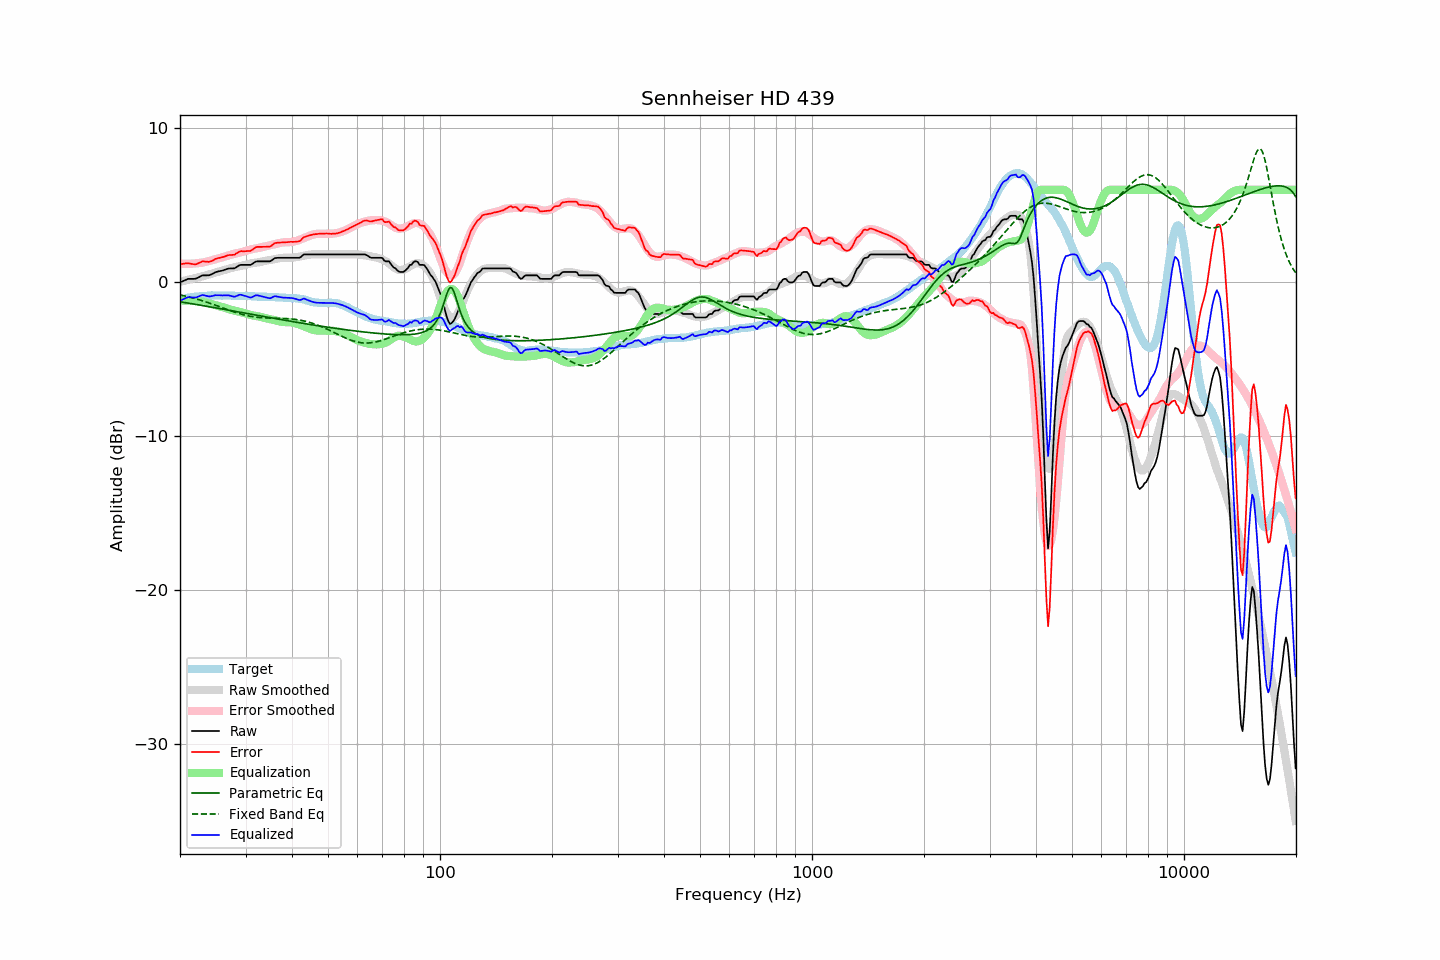

The file beside this chart, header and first rows:
frequency, raw, error, smoothed, error_smoothed, equalization, parametric_eq, fixed_band_eq, equalized_raw, equalized_smoothed, target
20.00, -0.01, 1.17, 0.03, 1.20, -1.20, -1.27, -0.82, -1.21, -1.17, -1.19
20.20, 0.04, 1.18, 0.05, 1.19, -1.19, -1.29, -0.85, -1.16, -1.14, -1.15
20.40, 0.08, 1.19, 0.08, 1.19, -1.19, -1.31, -0.87, -1.11, -1.11, -1.12
20.61, 0.12, 1.21, 0.11, 1.19, -1.19, -1.32, -0.89, -1.06, -1.08, -1.09
20.81, 0.18, 1.22, 0.13, 1.19, -1.19, -1.34, -0.92, -1.01, -1.06, -1.05
21.02, 0.22, 1.22, 0.16, 1.19, -1.19, -1.36, -0.94, -0.98, -1.03, -1.01
21.23, 0.22, 1.21, 0.18, 1.20, -1.20, -1.38, -0.97, -0.98, -1.01, -1.00
21.44, 0.22, 1.19, 0.21, 1.20, -1.20, -1.39, -1.00, -0.99, -0.99, -0.98
21.66, 0.22, 1.18, 0.24, 1.21, -1.21, -1.41, -1.03, -0.99, -0.97, -0.96
21.87, 0.22, 1.17, 0.26, 1.22, -1.22, -1.43, -1.05, -1.00, -0.96, -0.95
22.09, 0.24, 1.17, 0.29, 1.23, -1.23, -1.45, -1.08, -0.99, -0.94, -0.93
22.31, 0.29, 1.22, 0.31, 1.24, -1.24, -1.46, -1.11, -0.95, -0.93, -0.93
22.54, 0.33, 1.26, 0.33, 1.25, -1.25, -1.48, -1.14, -0.91, -0.91, -0.92
22.76, 0.40, 1.31, 0.35, 1.26, -1.26, -1.50, -1.18, -0.86, -0.91, -0.91
22.99, 0.45, 1.36, 0.38, 1.28, -1.28, -1.52, -1.21, -0.83, -0.90, -0.91
23.22, 0.45, 1.35, 0.41, 1.30, -1.30, -1.54, -1.24, -0.85, -0.89, -0.90
23.45, 0.45, 1.34, 0.43, 1.32, -1.32, -1.55, -1.28, -0.88, -0.89, -0.89
23.69, 0.45, 1.33, 0.47, 1.35, -1.35, -1.57, -1.31, -0.90, -0.88, -0.88
23.92, 0.45, 1.32, 0.50, 1.38, -1.38, -1.59, -1.35, -0.93, -0.88, -0.87
24.16, 0.49, 1.35, 0.53, 1.40, -1.40, -1.61, -1.38, -0.92, -0.87, -0.86
24.40, 0.54, 1.39, 0.56, 1.43, -1.43, -1.63, -1.42, -0.90, -0.87, -0.85
24.65, 0.59, 1.45, 0.59, 1.46, -1.46, -1.65, -1.45, -0.88, -0.87, -0.86
24.89, 0.65, 1.51, 0.63, 1.49, -1.49, -1.66, -1.49, -0.84, -0.86, -0.86
25.14, 0.68, 1.54, 0.66, 1.52, -1.52, -1.68, -1.53, -0.84, -0.86, -0.86
25.39, 0.71, 1.57, 0.68, 1.55, -1.55, -1.70, -1.57, -0.84, -0.86, -0.87
25.65, 0.73, 1.59, 0.71, 1.58, -1.58, -1.72, -1.61, -0.85, -0.86, -0.87
25.91, 0.75, 1.62, 0.74, 1.61, -1.61, -1.74, -1.65, -0.86, -0.86, -0.88
26.16, 0.78, 1.64, 0.77, 1.64, -1.64, -1.76, -1.68, -0.86, -0.87, -0.87
26.43, 0.82, 1.68, 0.81, 1.67, -1.67, -1.78, -1.72, -0.86, -0.87, -0.87
26.69, 0.86, 1.72, 0.84, 1.71, -1.71, -1.80, -1.76, -0.85, -0.87, -0.87
26.96, 0.89, 1.75, 0.87, 1.74, -1.74, -1.81, -1.80, -0.85, -0.87, -0.87
27.23, 0.90, 1.77, 0.89, 1.77, -1.77, -1.83, -1.84, -0.87, -0.88, -0.87
27.50, 0.90, 1.77, 0.92, 1.80, -1.80, -1.85, -1.87, -0.90, -0.88, -0.87
27.77, 0.90, 1.78, 0.95, 1.83, -1.83, -1.87, -1.91, -0.93, -0.88, -0.88
28.05, 0.91, 1.79, 0.97, 1.85, -1.85, -1.89, -1.94, -0.95, -0.88, -0.88
28.33, 0.98, 1.87, 1.00, 1.88, -1.88, -1.91, -1.98, -0.90, -0.88, -0.89
28.62, 1.03, 1.92, 1.01, 1.90, -1.90, -1.93, -2.01, -0.86, -0.88, -0.88
28.90, 1.11, 1.99, 1.04, 1.92, -1.92, -1.95, -2.04, -0.81, -0.88, -0.88
29.19, 1.13, 2.02, 1.06, 1.95, -1.95, -1.97, -2.07, -0.82, -0.89, -0.90
29.48, 1.13, 2.01, 1.08, 1.97, -1.97, -1.99, -2.10, -0.85, -0.89, -0.89
29.78, 1.13, 2.01, 1.11, 2.00, -2.00, -2.00, -2.13, -0.88, -0.89, -0.89
30.08, 1.13, 2.01, 1.14, 2.03, -2.03, -2.02, -2.16, -0.91, -0.90, -0.89
30.38, 1.13, 2.02, 1.17, 2.07, -2.07, -2.04, -2.18, -0.94, -0.90, -0.90
30.68, 1.13, 2.03, 1.19, 2.10, -2.10, -2.06, -2.20, -0.97, -0.91, -0.90
30.99, 1.13, 2.04, 1.22, 2.13, -2.13, -2.08, -2.22, -1.00, -0.91, -0.91
31.30, 1.19, 2.11, 1.24, 2.15, -2.15, -2.10, -2.24, -0.96, -0.91, -0.91
31.61, 1.27, 2.18, 1.25, 2.17, -2.17, -2.12, -2.26, -0.91, -0.92, -0.91
31.93, 1.33, 2.26, 1.27, 2.19, -2.19, -2.14, -2.27, -0.85, -0.92, -0.93
32.24, 1.36, 2.29, 1.28, 2.20, -2.20, -2.16, -2.28, -0.85, -0.93, -0.94
32.57, 1.36, 2.29, 1.30, 2.23, -2.23, -2.18, -2.29, -0.87, -0.93, -0.94
32.89, 1.36, 2.30, 1.32, 2.25, -2.25, -2.19, -2.30, -0.90, -0.94, -0.94
33.22, 1.36, 2.30, 1.34, 2.28, -2.28, -2.21, -2.31, -0.92, -0.94, -0.94
33.55, 1.36, 2.30, 1.36, 2.31, -2.31, -2.23, -2.32, -0.95, -0.94, -0.94
33.89, 1.36, 2.30, 1.39, 2.33, -2.33, -2.25, -2.32, -0.98, -0.95, -0.94
34.23, 1.36, 2.30, 1.41, 2.36, -2.36, -2.27, -2.33, -1.00, -0.95, -0.95
34.57, 1.36, 2.31, 1.43, 2.38, -2.38, -2.29, -2.33, -1.03, -0.96, -0.96
34.92, 1.36, 2.32, 1.44, 2.40, -2.40, -2.31, -2.33, -1.05, -0.96, -0.96
35.27, 1.41, 2.38, 1.46, 2.42, -2.42, -2.33, -2.34, -1.01, -0.96, -0.96
35.62, 1.50, 2.47, 1.48, 2.45, -2.45, -2.34, -2.34, -0.95, -0.97, -0.97
35.97, 1.57, 2.54, 1.50, 2.47, -2.47, -2.36, -2.34, -0.91, -0.97, -0.98
... 635 more rows
